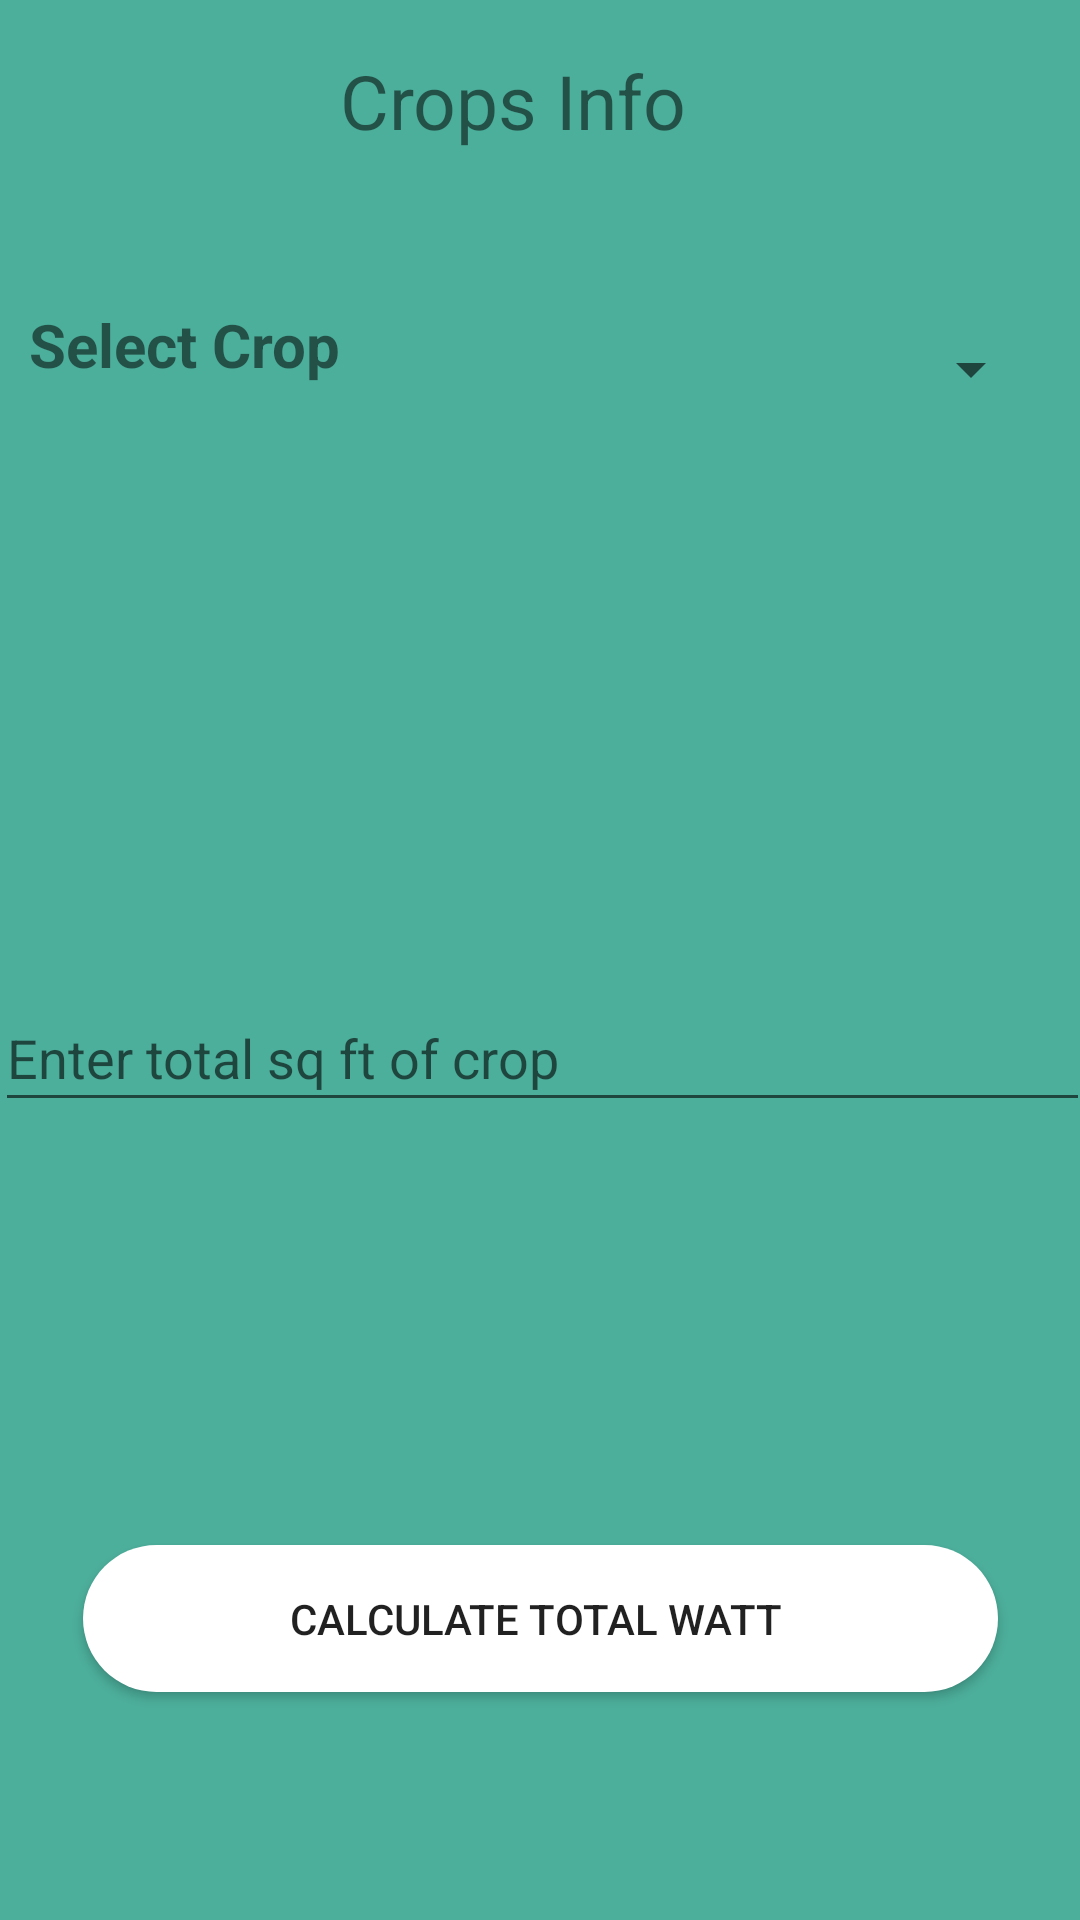

Here is an Android app screen rendered from its layout file. Give the layout XML and the strings, colors and styles it references.
<!-- AndroidManifest.xml: application theme Theme.Sensor_application -->
<!-- res/layout/activity_calculate_lux.xml -->
<?xml version="1.0" encoding="utf-8"?>
<androidx.constraintlayout.widget.ConstraintLayout xmlns:android="http://schemas.android.com/apk/res/android"
    xmlns:app="http://schemas.android.com/apk/res-auto"
    xmlns:tools="http://schemas.android.com/tools"
    android:layout_width="match_parent"
    android:layout_height="match_parent"
    tools:context=".calculate_lux"
    android:background="#4CAF9B">


    <TextView
        android:id="@+id/textView"
        android:layout_width="263dp"
        android:layout_height="47dp"
        android:gravity="center_horizontal"
        android:text="Crops Info "
        android:textAlignment="center"
        android:textSize="25dp"
        app:layout_constraintBottom_toBottomOf="parent"
        app:layout_constraintEnd_toEndOf="parent"
        app:layout_constraintHorizontal_bias="0.439"
        app:layout_constraintStart_toStartOf="parent"
        app:layout_constraintTop_toTopOf="parent"
        app:layout_constraintVertical_bias="0.028"
        tools:ignore="MissingConstraints" />

    <TextView
        android:id="@+id/textView2"
        android:layout_width="120dp"
        android:layout_height="48dp"
        android:gravity="center_horizontal"
        android:text="Select Crop "
        android:textAlignment="center"
        android:textSize="20dp"
        android:textStyle="bold"
        app:layout_constraintBottom_toBottomOf="parent"
        app:layout_constraintEnd_toEndOf="parent"
        app:layout_constraintHorizontal_bias="0.017"
        app:layout_constraintStart_toStartOf="parent"
        app:layout_constraintTop_toTopOf="parent"
        app:layout_constraintVertical_bias="0.171"
        tools:ignore="MissingConstraints" />

    <Spinner
        android:id="@+id/spinner1"
        android:layout_width="198dp"
        android:layout_height="69dp"
        android:spinnerMode="dialog"
        app:layout_constraintBottom_toBottomOf="parent"
        app:layout_constraintEnd_toEndOf="parent"
        app:layout_constraintHorizontal_bias="0.924"
        app:layout_constraintStart_toStartOf="parent"
        app:layout_constraintTop_toTopOf="parent"
        app:layout_constraintVertical_bias="0.155"
        tools:ignore="MissingConstraints" />

    <EditText
        android:id="@+id/edt1"
        android:layout_width="365dp"
        android:layout_height="46dp"
        android:hint="Enter total sq ft of crop"
        app:layout_constraintBottom_toBottomOf="parent"
        app:layout_constraintEnd_toEndOf="parent"
        app:layout_constraintHorizontal_bias="0.4"
        app:layout_constraintStart_toStartOf="parent"
        app:layout_constraintTop_toTopOf="parent"
        app:layout_constraintVertical_bias="0.552"
        tools:ignore="MissingConstraints" />

    <TextView
        android:id="@+id/txt"
        android:layout_width="369dp"
        android:layout_height="83dp"
        android:textSize="15sp"
        app:layout_constraintBottom_toBottomOf="parent"
        app:layout_constraintEnd_toEndOf="parent"
        app:layout_constraintHorizontal_bias="0.476"
        app:layout_constraintStart_toStartOf="parent"
        app:layout_constraintTop_toTopOf="parent"
        app:layout_constraintVertical_bias="0.363"
        tools:ignore="MissingConstraints" />

    <Button
        android:id="@+id/b1"
        android:layout_width="305dp"
        android:layout_height="49dp"
        android:layout_marginBottom="76dp"
        android:background="@drawable/button_shape"
        android:text="Calculate Total Watt "
        app:layout_constraintBottom_toBottomOf="parent"
        app:layout_constraintEnd_toEndOf="parent"
        app:layout_constraintStart_toStartOf="parent"
        tools:ignore="MissingConstraints" />

    <TextView
        android:id="@+id/txt1"
        android:layout_width="359dp"
        android:layout_height="76dp"
        android:textSize="15sp"
        app:layout_constraintBottom_toBottomOf="parent"
        app:layout_constraintEnd_toEndOf="parent"
        app:layout_constraintStart_toStartOf="parent"
        app:layout_constraintTop_toTopOf="parent"
        app:layout_constraintVertical_bias="0.724"
        tools:ignore="MissingConstraints" />

</androidx.constraintlayout.widget.ConstraintLayout>
<!-- resources referenced by this layout -->
<resources>
  <!-- drawable button_shape (drawable) -->
  <?xml version="1.0" encoding="utf-8"?>
  <shape xmlns:android="http://schemas.android.com/apk/res/android">
  <solid android:color="@color/white"/>
      <corners android:radius="30sp"/>
      <stroke android:color="@color/purple_200"/>
  
  </shape>
  <style name="Theme.Sensor_application" parent="Theme.MaterialComponents.DayNight.DarkActionBar">
          
          <item name="colorPrimary">@color/purple_500</item>
          <item name="colorPrimaryVariant">@color/purple_700</item>
          <item name="colorOnPrimary">@color/white</item>
          
          <item name="colorSecondary">@color/teal_200</item>
          <item name="colorSecondaryVariant">@color/teal_700</item>
          <item name="colorOnSecondary">@color/black</item>
          
          <item name="android:statusBarColor" tools:targetApi="l">?attr/colorPrimaryVariant</item>
          
      </style>
  <!-- not gathered from this repository: default colours our renderer supplied (Android Studio template values) -->
  <color name="purple_200">#FFBB86FC</color>
  <color name="purple_500">#FF6200EE</color>
  <color name="purple_700">#FF3700B3</color>
  <color name="teal_200">#FF03DAC5</color>
  <color name="teal_700">#FF018786</color>
  <color name="black">#FF000000</color>
  <color name="white">#FFFFFFFF</color>
</resources>
